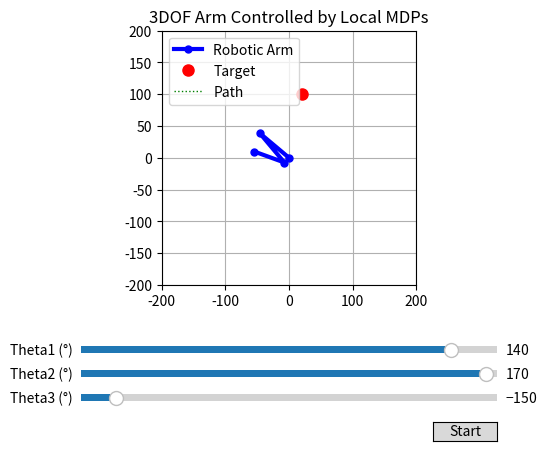

Here is the Python script that generated this plot:
import numpy as np
import math
import sys
import matplotlib.pyplot as plt
from matplotlib.widgets import Slider, Button

# ===================================================================
# <<< 1. UPDATED PARAMETERS FOR 3DOF ARM >>>
# ===================================================================

# --- Arm Link Lengths ---
L1 = 60.0
L2 = 60.0
L3 = 50.0  # <<< Added third link

# --- Target in Task Space ---
target_x, target_y = 20.0, 100.0
goal = (target_x, target_y)

# --- Initial State in Joint Space ---
theta1 = np.radians(140)
theta2 = np.radians(170)
theta3 = np.radians(-150) # <<< Added third angle

# --- Local MDP Solver Parameters ---
goal_threshold = 2.0
gamma = 0.9
vi_threshold = 0.1
# <<< Reduced local grid size to manage computational load >>>
local_delta = 0.05
num_local_points = 3 # <<< Reduced from 5 to 3 (3^3=27 states vs 5^3=125)

# ===================================================================
# <<< 2. MODIFIED HELPER & LOCAL MDP FUNCTIONS FOR 3DOF >>>
# ===================================================================

def forward_kinematics(t1, t2, t3): # <<< Now takes 3 angles
    """Given 3 joint angles, compute the end-effector (x, y)."""
    x1 = L1 * np.cos(t1)
    y1 = L1 * np.sin(t1)
    x2 = x1 + L2 * np.cos(t1 + t2)
    y2 = y1 + L2 * np.sin(t1 + t2)
    x3 = x2 + L3 * np.cos(t1 + t2 + t3) # <<< Calculate 3rd joint
    y3 = y2 + L3 * np.sin(t1 + t2 + t3)
    return (x3, y3)

def get_full_arm_coords(t1, t2, t3):
    """Helper to get coordinates of all joints for plotting."""
    x0, y0 = 0, 0
    x1 = L1 * np.cos(t1)
    y1 = L1 * np.sin(t1)
    x2 = x1 + L2 * np.cos(t1 + t2)
    y2 = y1 + L2 * np.sin(t1 + t2)
    x3 = x2 + L3 * np.cos(t1 + t2 + t3)
    y3 = y2 + L3 * np.sin(t1 + t2 + t3)
    return ([x0, x1, x2, x3], [y0, y1, y2, y3])

def distance_from_goal(t1, t2, t3):
    x, y = forward_kinematics(t1, t2, t3)
    return np.sqrt((x - goal[0])**2 + (y - goal[1])**2)

def compute_reward(t1, t2, t3):
    dist = distance_from_goal(t1, t2, t3)
    if dist < goal_threshold:
        return 100
    else:
        return -dist
    
    # x2, y2 = forward_kinematics(t1, t2, t3)
    # return(-abs(x2)*100 + abs(y2)*100)

def local_value_iteration(current_state):
    """Solves a local MDP for the 3DOF arm."""
    theta1_c, theta2_c, theta3_c = current_state # <<< Unpack 3 angles
    
    # Define 3D local grid
    t1_grid = np.linspace(theta1_c - local_delta, theta1_c + local_delta, num_local_points)
    t2_grid = np.linspace(theta2_c - local_delta, theta2_c + local_delta, num_local_points)
    t3_grid = np.linspace(theta3_c - local_delta, theta3_c + local_delta, num_local_points)
    local_states = [(t1, t2, t3) for t1 in t1_grid for t2 in t2_grid for t3 in t3_grid]
    
    # Adaptive action space
    dist_val = distance_from_goal(theta1_c, theta2_c, theta3_c) / 75.0
    control_step = np.clip(dist_val, 0.05, 0.1)
    control_vals = [-control_step, 0, control_step]
    
    V_local = {state: 0 for state in local_states}
    
    # Value Iteration on the 3D local grid
    for _ in range(10): # Fixed iterations for performance
        V_new = {}
        for state in local_states:
            t1, t2, t3 = state
            best_value = -np.inf
            # <<< Triple-nested loop for 3D action space >>>
            for d1 in control_vals:
                for d2 in control_vals:
                    for d3 in control_vals:
                        t1_next, t2_next, t3_next = t1 + d1, t2 + d2, t3 + d3
                        closest_state = min(local_states, key=lambda s: np.linalg.norm(np.array(s) - np.array([t1_next, t2_next, t3_next])))
                        val = compute_reward(t1, t2, t3) + gamma * V_local[closest_state]
                        if val > best_value:
                            best_value = val
            V_new[state] = best_value
        V_local = V_new
            
    # Extract best action for the current_state
    best_action = (0, 0, 0)
    best_val = -np.inf
    # <<< Triple-nested loop for 3D action space >>>
    for d1 in control_vals:
        for d2 in control_vals:
            for d3 in control_vals:
                t1_n, t2_n, t3_n = theta1_c + d1, theta2_c + d2, theta3_c + d3
                closest_state = min(local_states, key=lambda s: np.linalg.norm(np.array(s) - np.array([t1_n, t2_n, t3_n])))
                val = compute_reward(theta1_c, theta2_c, theta3_c) + gamma * V_local[closest_state]
                if val > best_val:
                    best_val = val
                    best_action = (d1, d2, d3)
                
    return best_action

# ===================================================================
# <<< 3. VISUALIZATION SETUP WITH 3 SLIDERS >>>
# ========================================================t2, t3)
    # return(-abs(x2)*100 + abs(y2)*100)===========

fig, ax = plt.subplots()
plt.subplots_adjust(left=0.25, bottom=0.35) # <<< Made more room at bottom
arm_line, = plt.plot([], [], 'b-o', linewidth=3, markersize=5, label='Robotic Arm')
target_dot, = ax.plot(target_x, target_y, 'ro', markersize=8, label='Target')
end_effector_path, = plt.plot([], [], 'g:', linewidth=1, label='Path')
path_history = []

ax.set_xlim(-200, 200)
ax.set_ylim(-200, 200)
ax.set_aspect('equal')
ax.grid(True)
ax.set_title("3DOF Arm Controlled by Local MDPs")
ax.legend()

# <<< Axes for three sliders >>>
ax_t1 = plt.axes([0.25, 0.20, 0.65, 0.03])
ax_t2 = plt.axes([0.25, 0.15, 0.65, 0.03])
ax_t3 = plt.axes([0.25, 0.10, 0.65, 0.03])
slider1 = Slider(ax_t1, 'Theta1 (°)', -180, 180, valinit=np.degrees(theta1))
slider2 = Slider(ax_t2, 'Theta2 (°)', -180, 180, valinit=np.degrees(theta2))
slider3 = Slider(ax_t3, 'Theta3 (°)', -180, 180, valinit=np.degrees(theta3))

# ===================================================================
# <<< 4. MODIFIED UPDATE AND ANIMATION LOGIC FOR 3DOF >>>
# ===================================================================

def update_plot():
    """This function ONLY draws the 3-link arm."""
    arm_coords_x, arm_coords_y = get_full_arm_coords(theta1, theta2, theta3)
    arm_line.set_data(arm_coords_x, arm_coords_y)
    
    # Update and draw the end-effector path
    path_history.append((arm_coords_x[-1], arm_coords_y[-1]))
    path_x, path_y = zip(*path_history)
    end_effector_path.set_data(path_x, path_y)
    
    # Update sliders
    slider1.set_val(np.degrees(theta1))
    slider2.set_val(np.degrees(theta2))
    slider3.set_val(np.degrees(theta3)) # <<< Update 3rd slider
    
    fig.canvas.draw_idle()

def mdp_controller_step(event):
    """The 'brain' of the animation, now for 3DOF."""
    global theta1, theta2, theta3 # <<< Control all 3 angles
    
    current_dist = distance_from_goal(theta1, theta2, theta3)
    print(f"Current Distance: {current_dist:.2f}")

    if current_dist < goal_threshold:
        print("Goal Reached!")
        timer.stop()
        return

    current_state = (theta1, theta2, theta3)
    d1, d2, d3 = local_value_iteration(current_state)
    
    theta1 += d1
    theta2 += d2
    theta3 += d3
    
    update_plot()

# --- Setup and start the animation timer ---
timer = fig.canvas.new_timer(interval=100) # <<< Slower interval due to more computation
timer.add_callback(mdp_controller_step, None)

ax_start = plt.axes([0.8, 0.025, 0.1, 0.04])
btn_start = Button(ax_start, 'Start')
btn_start.on_clicked(lambda event: timer.start())

# --- Initial draw ---
update_plot()
plt.show()